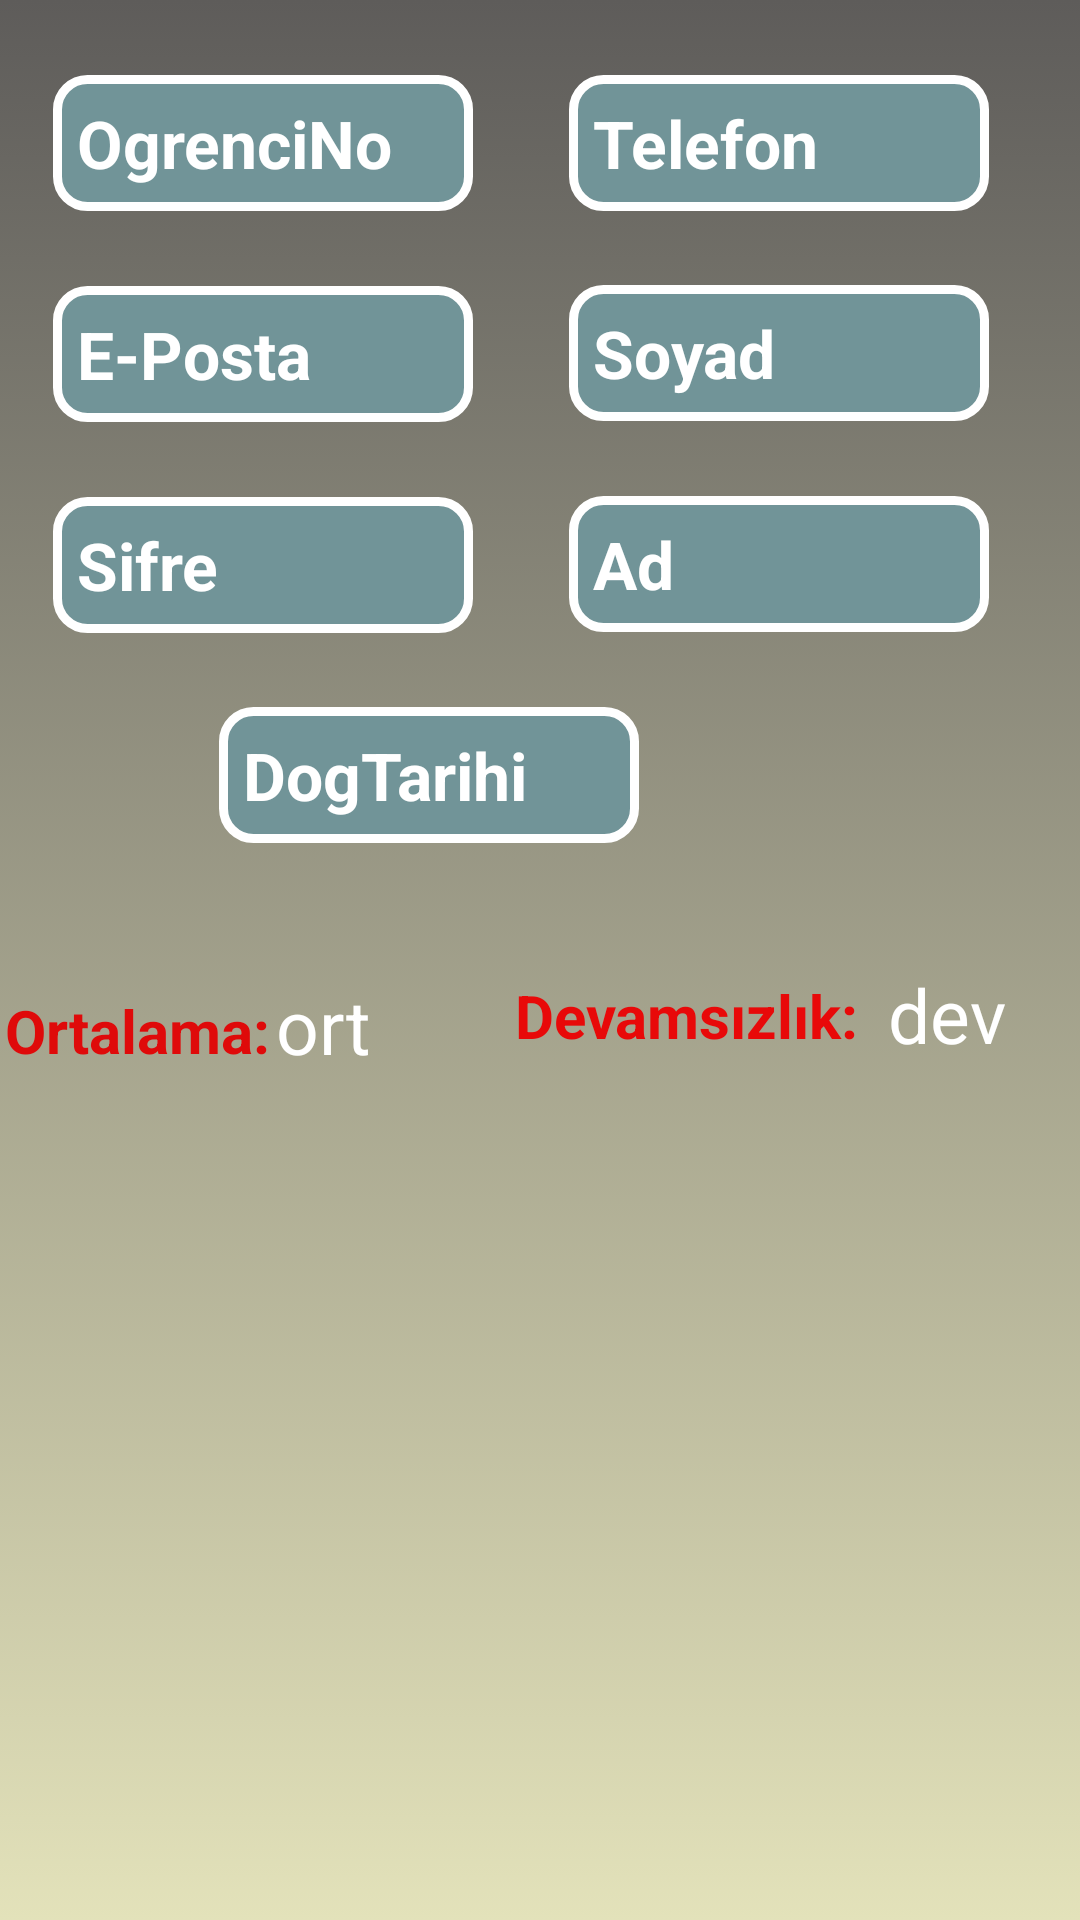

This screen was rendered from an Android layout file. Write that file and the resources it references.
<!-- AndroidManifest.xml: application theme Theme.OgrenciBilgiSistemm -->
<!-- res/layout/activity_ogrenci.xml -->
<?xml version="1.0" encoding="utf-8"?>
<androidx.constraintlayout.widget.ConstraintLayout
    xmlns:android="http://schemas.android.com/apk/res/android"
    xmlns:app="http://schemas.android.com/apk/res-auto"
    xmlns:tools="http://schemas.android.com/tools"
    android:layout_width="match_parent"
    android:layout_height="match_parent"
    tools:context=".ogrenci.OgrenciActivity"
    android:background="@drawable/background">

    <TextView
        android:layout_width="wrap_content"
        android:layout_height="wrap_content"
        android:layout_marginStart="16dp"
        android:layout_marginTop="119dp"
        android:layout_marginEnd="16dp"
        android:layout_marginBottom="37dp"
        android:text="Ortalama:"
        android:textColor="#DF0A0A"
        android:textSize="20dp"
        android:textStyle="bold"
        app:layout_constraintBottom_toTopOf="@+id/programRecyclerView2"
        app:layout_constraintEnd_toStartOf="@+id/donOrtalama"
        app:layout_constraintStart_toStartOf="parent"
        app:layout_constraintTop_toBottomOf="@+id/sifreOgr3" />

    <TextView
        android:layout_width="wrap_content"
        android:layout_height="wrap_content"
        android:layout_marginStart="37dp"
        android:layout_marginTop="44dp"
        android:layout_marginEnd="17dp"
        android:layout_marginBottom="42dp"
        android:text="Devamsızlık:"
        android:textColor="#E80909"
        android:textSize="20dp"
        android:textStyle="bold"
        app:layout_constraintBottom_toTopOf="@+id/programRecyclerView2"
        app:layout_constraintEnd_toStartOf="@+id/devSayisi"
        app:layout_constraintStart_toEndOf="@+id/donOrtalama"
        app:layout_constraintTop_toBottomOf="@+id/dogumOgr3" />

    <TextView
        android:id="@+id/adOgr3"
        android:layout_width="140dp"
        android:layout_height="wrap_content"
        android:layout_marginStart="32dp"
        android:layout_marginTop="25dp"
        android:layout_marginEnd="47dp"
        android:autoSizeTextType="uniform"
        android:background="@drawable/input"
        android:padding="8dp"
        android:text="Ad"
        android:textColor="@color/white"
        android:textSize="22dp"
        android:textStyle="bold"
        app:layout_constraintEnd_toEndOf="parent"
        app:layout_constraintStart_toEndOf="@+id/sifreOgr3"
        app:layout_constraintTop_toBottomOf="@+id/soyadOgr3" />

    <TextView
        android:id="@+id/telOgr3"
        android:layout_width="140dp"
        android:layout_height="wrap_content"
        android:layout_marginStart="32dp"
        android:layout_marginTop="25dp"
        android:layout_marginEnd="47dp"
        android:autoSizeTextType="uniform"
        android:background="@drawable/input"
        android:padding="8dp"
        android:text="Telefon"
        android:textColor="@color/white"
        android:textSize="22sp"
        android:textStyle="bold"
        app:layout_constraintEnd_toEndOf="parent"
        app:layout_constraintStart_toEndOf="@+id/noOgr3"
        app:layout_constraintTop_toTopOf="parent" />

    <TextView
        android:id="@+id/dogumOgr3"
        android:layout_width="140dp"
        android:layout_height="wrap_content"
        android:layout_marginStart="121dp"
        android:layout_marginTop="25dp"
        android:layout_marginEnd="147dp"
        android:autoSizeTextType="uniform"
        android:background="@drawable/input"
        android:padding="8dp"
        android:text="DogTarihi"
        android:textColor="@color/white"
        android:textSize="22dp"
        android:textStyle="bold"
        app:layout_constraintEnd_toEndOf="parent"
        app:layout_constraintHorizontal_bias="1.0"
        app:layout_constraintStart_toStartOf="parent"
        app:layout_constraintTop_toBottomOf="@+id/adOgr3" />

    <TextView
        android:id="@+id/epostaOgr3"
        android:layout_width="140dp"
        android:layout_height="wrap_content"
        android:layout_marginStart="34dp"
        android:layout_marginTop="25dp"
        android:layout_marginEnd="32dp"
        android:autoSizeTextType="uniform"
        android:background="@drawable/input"
        android:padding="8dp"
        android:text="E-Posta"
        android:textColor="@color/white"
        android:textSize="22dp"
        android:textStyle="bold"
        app:layout_constraintBottom_toTopOf="@+id/sifreOgr3"
        app:layout_constraintEnd_toStartOf="@+id/soyadOgr3"
        app:layout_constraintStart_toStartOf="parent"
        app:layout_constraintTop_toBottomOf="@+id/noOgr3" />

    <TextView
        android:id="@+id/noOgr3"
        android:layout_width="140dp"
        android:layout_height="wrap_content"
        android:layout_marginStart="34dp"
        android:layout_marginTop="25dp"
        android:autoSizeTextType="uniform"
        android:background="@drawable/input"
        android:padding="8dp"
        android:text="OgrenciNo"
        android:textColor="@color/white"
        android:textSize="22dp"
        android:textStyle="bold"
        app:layout_constraintBottom_toTopOf="@+id/epostaOgr3"
        app:layout_constraintEnd_toStartOf="@+id/telOgr3"
        app:layout_constraintStart_toStartOf="parent"
        app:layout_constraintTop_toTopOf="parent" />

    <TextView
        android:id="@+id/sifreOgr3"
        android:layout_width="140dp"
        android:layout_height="wrap_content"
        android:layout_marginStart="34dp"
        android:layout_marginTop="25dp"
        android:autoSizeTextType="uniform"
        android:background="@drawable/input"
        android:padding="8dp"
        android:text="Sifre"
        android:textColor="@color/white"
        android:textSize="22dp"
        android:textStyle="bold"
        app:layout_constraintEnd_toStartOf="@+id/adOgr3"
        app:layout_constraintStart_toStartOf="parent"
        app:layout_constraintTop_toBottomOf="@+id/epostaOgr3" />

    <TextView
        android:id="@+id/soyadOgr3"
        android:layout_width="140dp"
        android:layout_height="wrap_content"
        android:layout_marginTop="25dp"
        android:layout_marginEnd="47dp"
        android:autoSizeTextType="uniform"
        android:background="@drawable/input"
        android:padding="8dp"
        android:text="Soyad"
        android:textColor="@color/white"
        android:textSize="22dp"
        android:textStyle="bold"
        app:layout_constraintBottom_toTopOf="@+id/adOgr3"
        app:layout_constraintEnd_toEndOf="parent"
        app:layout_constraintStart_toEndOf="@+id/epostaOgr3"
        app:layout_constraintTop_toBottomOf="@+id/telOgr3" />

    <TextView
        android:id="@+id/devSayisi"
        android:layout_width="50dp"
        android:layout_height="wrap_content"
        android:layout_marginTop="60dp"
        android:layout_marginEnd="30dp"
        android:text="dev"
        android:textSize="25sp"
        android:textColor="@color/white"
        app:layout_constraintBottom_toTopOf="@+id/programRecyclerView2"
        app:layout_constraintEnd_toEndOf="parent"
        app:layout_constraintStart_toEndOf="@+id/donOrtalama"
        app:layout_constraintTop_toBottomOf="@+id/dogumOgr3" />

    <TextView
        android:id="@+id/donOrtalama"
        android:layout_width="50dp"
        android:layout_height="wrap_content"
        android:layout_marginStart="108dp"
        android:layout_marginTop="44dp"
        android:layout_marginEnd="154dp"
        android:text="ort"
        android:textSize="25sp"
        android:textColor="@color/white"
        app:layout_constraintEnd_toStartOf="@+id/devSayisi"
        app:layout_constraintStart_toStartOf="parent"
        app:layout_constraintTop_toBottomOf="@+id/dogumOgr3" />

    <androidx.recyclerview.widget.RecyclerView
        android:id="@+id/programRecyclerView2"
        android:layout_width="match_parent"
        android:layout_height="350dp"
        android:layout_marginStart="1dp"
        android:layout_marginTop="39dp"
        android:layout_marginEnd="1dp"
        app:layout_constraintBottom_toBottomOf="parent"
        app:layout_constraintEnd_toEndOf="parent"
        app:layout_constraintStart_toStartOf="parent"
        app:layout_constraintTop_toBottomOf="@+id/devSayisi" />
</androidx.constraintlayout.widget.ConstraintLayout>
<!-- resources referenced by this layout -->
<resources>
  <!-- drawable background (drawable) -->
  <?xml version="1.0" encoding="utf-8"?>
  <selector xmlns:android="http://schemas.android.com/apk/res/android">
      <item>
          <shape>
              <gradient android:startColor="#5E5C5A" android:endColor="#E3E2BA" android:angle="270"/>
          </shape>
      </item>
  </selector>
  <!-- drawable input (drawable) -->
  <?xml version="1.0" encoding="utf-8"?>
  <selector xmlns:android="http://schemas.android.com/apk/res/android">
      <item android:state_enabled="true" android:state_focused="true">
          <shape android:shape="rectangle">
              <solid android:color="#DBC592"/>
              <corners android:radius="10dp"/>
              <stroke android:color="#B48357" android:width="3dp"/>
  
          </shape>
      </item>
      <item android:state_enabled="true">
          <shape android:shape="rectangle">
              <solid android:color="#719498"/>
              <corners android:radius="10dp"/>
              <stroke android:color="#FFFFFF" android:width="3dp"/>
          </shape>
  
      </item>
  
  </selector>
  <style name="Theme.OgrenciBilgiSistemm" parent="Theme.AppCompat.DayNight.DarkActionBar">
          
          <item name="colorPrimary">#A2A387</item>
          <item name="colorPrimaryVariant">#B59A5F</item>
          <item name="colorOnPrimary">@color/white</item>
          
          <item name="colorSecondary">@color/teal_200</item>
          <item name="colorSecondaryVariant">@color/teal_700</item>
          <item name="colorOnSecondary">@color/black</item>
          
          <item name="android:statusBarColor">?attr/colorPrimaryVariant</item>
          
      </style>
  <!-- not gathered from this repository: default colours our renderer supplied (Android Studio template values) -->
  <color name="teal_200">#FF03DAC5</color>
  <color name="teal_700">#FF018786</color>
  <color name="black">#FF000000</color>
  <color name="white">#FFFFFFFF</color>
</resources>
